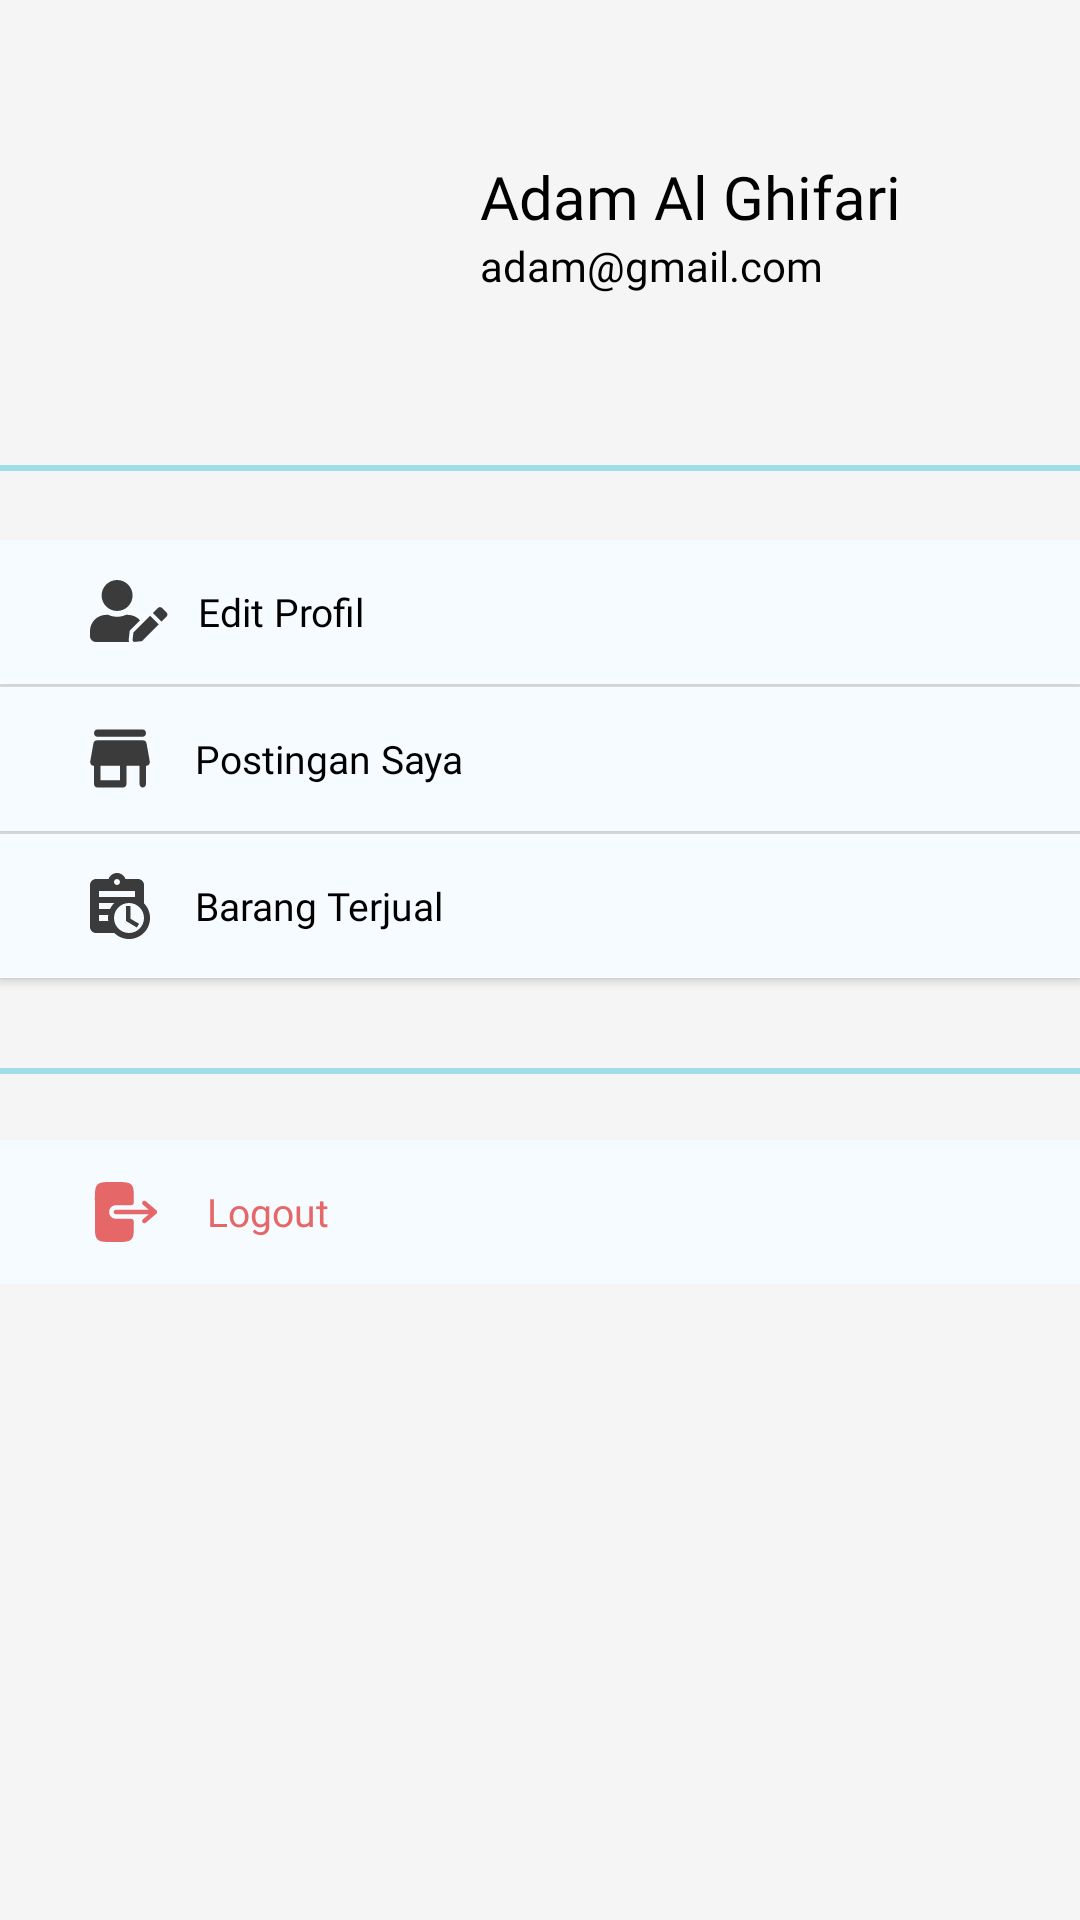

Here is an Android app screen rendered from its layout file. Give the layout XML and the strings, colors and styles it references.
<!-- AndroidManifest.xml: application theme Theme.AplikasiBarter -->
<!-- res/layout/fragment_akun.xml -->
<?xml version="1.0" encoding="utf-8"?>
<FrameLayout xmlns:android="http://schemas.android.com/apk/res/android"
    xmlns:tools="http://schemas.android.com/tools"
    android:layout_width="match_parent"
    android:layout_height="match_parent"
    xmlns:app="http://schemas.android.com/apk/res-auto"
    tools:context=".AkunFragment"
    android:id="@+id/frameakun"
    android:background="@color/background_primary">

    <LinearLayout
        android:id="@+id/header"
        android:layout_width="match_parent"
        android:layout_height="150dp"
        android:gravity="center|start"
        android:orientation="horizontal">

        <com.google.android.material.imageview.ShapeableImageView
            android:id="@+id/imageView"
            android:layout_width="100dp"
            android:layout_height="100dp"
            android:src="@drawable/foto_profil"
            android:layout_marginStart="40dp"
            android:scaleType="centerCrop"
            app:shapeAppearanceOverlay="@style/CircularImageView"/>

        <LinearLayout
            android:layout_width="wrap_content"
            android:layout_height="wrap_content"
            android:layout_gravity="center"
            android:layout_marginStart="20dp"
            android:orientation="vertical">

            <TextView
                android:id="@+id/nameTextView"
                android:layout_width="wrap_content"
                android:layout_height="wrap_content"
                android:fontFamily="@font/poppins_semibold"
                android:text="Adam Al Ghifari"
                android:textSize="20sp"
                android:textColor="@color/black"/>

            <TextView
                android:id="@+id/emailTextView"
                android:layout_width="wrap_content"
                android:textColor="@color/black"
                android:fontFamily="@font/poppins_medium"
                android:layout_height="wrap_content"
                android:text="adam@gmail.com" />
        </LinearLayout>

    </LinearLayout>

    
    <View
        android:layout_width="match_parent"
        android:layout_height="2dp"
        android:layout_marginTop="155dp"
        android:background="@drawable/vector_line"/>

    
    <LinearLayout
        android:layout_width="match_parent"
        android:layout_height="wrap_content"
        android:layout_marginTop="180dp"
        android:orientation="vertical">

        <androidx.appcompat.widget.AppCompatButton
            android:id="@+id/btnEditProfile"
            android:textColor="@color/black"
            android:layout_width="match_parent"
            android:layout_height="wrap_content"
            android:background="@color/menu_akun_selected"
            android:drawableStart="@drawable/vector_edit_profil"
            android:text="Edit Profil"
            android:textAllCaps="false"
            android:textSize="13sp"
            android:paddingStart="30dp"
            android:gravity="start|center_vertical"
            android:drawablePadding="10dp"
            android:fontFamily="@font/poppins_semibold" />

        
        <View
            android:layout_width="match_parent"
            android:layout_height="1dp"
            android:background="@color/background_primary"/>

        <androidx.appcompat.widget.AppCompatButton
            android:id="@+id/btnPostinganSaya"
            android:textColor="@color/black"
            android:layout_width="match_parent"
            android:layout_height="wrap_content"
            android:background="@color/menu_akun_selected"
            android:drawableStart="@drawable/vector_postingan_saya"
            android:text="Postingan Saya"
            android:textAllCaps="false"
            android:textSize="13sp"
            android:paddingStart="30dp"
            android:gravity="start|center_vertical"
            android:drawablePadding="15dp"
            android:fontFamily="@font/poppins_semibold" />

        
        <View
            android:layout_width="match_parent"
            android:layout_height="1dp"
            android:background="@color/background_primary"/>

        <androidx.appcompat.widget.AppCompatButton
            android:id="@+id/btnRiwayatBarter"
            android:textColor="@color/black"
            android:layout_width="match_parent"
            android:layout_height="wrap_content"
            android:background="@color/menu_akun_selected"
            android:drawableStart="@drawable/vector_riwayat_barter"
            android:text="Barang Terjual"
            android:textAllCaps="false"
            android:textSize="13sp"
            android:paddingStart="30dp"
            android:gravity="start|center_vertical"
            android:drawablePadding="15dp"
            android:fontFamily="@font/poppins_semibold" />

        
        <View
            android:layout_width="match_parent"
            android:layout_height="2dp"
            android:layout_marginTop="30dp"
            android:background="@drawable/vector_line"/>

    </LinearLayout>

    
    <LinearLayout
        android:layout_width="match_parent"
        android:layout_height="wrap_content"
        android:layout_marginTop="380dp"
        android:orientation="vertical">

        <androidx.appcompat.widget.AppCompatButton
            android:id="@+id/btnLogout"
            android:textColor="#E56768"
            android:layout_width="match_parent"
            android:layout_height="wrap_content"
            android:background="@color/menu_akun_selected"
            android:drawableStart="@drawable/vector_logout"
            android:text="Logout"
            android:textAllCaps="false"
            android:textSize="13sp"
            android:paddingStart="30dp"
            android:gravity="start|center_vertical"
            android:drawablePadding="15dp"
            android:fontFamily="@font/poppins_semibold" />
    </LinearLayout>


    
    <LinearLayout
        android:layout_width="match_parent"
        android:layout_height="match_parent"
        android:layout_marginTop="650dp"
        android:orientation="horizontal"
        android:gravity="center">

        <TextView
            android:layout_width="wrap_content"
            android:layout_height="wrap_content"
            android:text="App Version "
            android:fontFamily="@font/poppins_semibold"
            android:textColor="@color/black" />

        <TextView
            android:layout_width="wrap_content"
            android:layout_height="wrap_content"
            android:text="v 1.0"
            android:fontFamily="@font/poppins_medium"
            android:textColor="@color/black"
            android:textStyle="italic"/>

    </LinearLayout>

</FrameLayout>
<!-- resources referenced by this layout -->
<resources>
  <color name="background_primary">#F6F5F5</color>
  <color name="black">#FF000000</color>
  <color name="menu_akun_selected">#F6FBFF</color>
  <!-- drawable vector_edit_profil (drawable) -->
  <vector xmlns:android="http://schemas.android.com/apk/res/android"
      android:width="26dp"
      android:height="21dp"
      android:viewportWidth="26"
      android:viewportHeight="21">
    <path
        android:pathData="M9.034,10.324C11.885,10.324 14.196,8.014 14.196,5.162C14.196,2.311 11.885,0 9.034,0C6.183,0 3.872,2.311 3.872,5.162C3.872,8.014 6.183,10.324 9.034,10.324ZM12.647,11.615H11.974C11.079,12.026 10.082,12.26 9.034,12.26C7.985,12.26 6.993,12.026 6.094,11.615H5.42C2.428,11.615 0,14.043 0,17.035V18.713C0,19.782 0.867,20.649 1.936,20.649H13.023C12.926,20.375 12.885,20.084 12.918,19.79L13.192,17.334L13.24,16.886L13.559,16.567L16.676,13.45C15.688,12.333 14.257,11.615 12.647,11.615ZM14.474,17.475L14.2,19.935C14.156,20.346 14.503,20.693 14.91,20.645L17.366,20.371L22.927,14.809L20.036,11.917L14.474,17.475ZM25.529,10.845L24,9.316C23.625,8.941 23.012,8.941 22.637,9.316L21.113,10.841L20.947,11.006L23.843,13.898L25.529,12.212C25.904,11.833 25.904,11.224 25.529,10.845Z"
        android:fillColor="#3B3B3B"/>
  </vector>
  <!-- drawable vector_line (drawable) -->
  <vector xmlns:android="http://schemas.android.com/apk/res/android"
      android:width="360dp"
      android:height="2dp"
      android:viewportWidth="360"
      android:viewportHeight="2">
    <path
        android:pathData="M0,1L360,1"
        android:strokeAlpha="0.4"
        android:strokeWidth="2"
        android:fillColor="#00000000"
        android:strokeColor="#1EBBD7"/>
  </vector>
  <!-- drawable vector_postingan_saya (drawable) -->
  <vector xmlns:android="http://schemas.android.com/apk/res/android"
      android:width="20dp"
      android:height="21dp"
      android:viewportWidth="20"
      android:viewportHeight="21">
    <path
        android:pathData="M2.417,3.25H17.583C18.179,3.25 18.667,2.706 18.667,2.042C18.667,1.377 18.179,0.833 17.583,0.833H2.417C1.821,0.833 1.333,1.377 1.333,2.042C1.333,2.706 1.821,3.25 2.417,3.25ZM18.84,5.425C18.743,4.869 18.298,4.458 17.778,4.458H2.222C1.702,4.458 1.258,4.869 1.16,5.425L0.077,11.467C-0.053,12.216 0.456,12.917 1.138,12.917H1.333V18.958C1.333,19.623 1.821,20.167 2.417,20.167H11.083C11.679,20.167 12.167,19.623 12.167,18.958V12.917H16.5V18.958C16.5,19.623 16.987,20.167 17.583,20.167C18.179,20.167 18.667,19.623 18.667,18.958V12.917H18.862C19.544,12.917 20.053,12.216 19.923,11.467L18.84,5.425ZM10,17.75H3.5V12.917H10V17.75Z"
        android:fillColor="#3B3B3B"/>
  </vector>
  <!-- drawable vector_riwayat_barter (drawable) -->
  <vector xmlns:android="http://schemas.android.com/apk/res/android"
      android:width="20dp"
      android:height="22dp"
      android:viewportWidth="20"
      android:viewportHeight="22">
    <path
        android:pathData="M18,10.11V4C18,3.47 17.789,2.961 17.414,2.586C17.039,2.211 16.53,2 16,2H11.82C11.4,0.84 10.3,0 9,0C7.7,0 6.6,0.84 6.18,2H2C0.9,2 0,2.9 0,4V18C0,18.53 0.211,19.039 0.586,19.414C0.961,19.789 1.47,20 2,20H8.11C9.37,21.24 11.09,22 13,22C16.87,22 20,18.87 20,15C20,13.09 19.24,11.37 18,10.11ZM9,2C9.55,2 10,2.45 10,3C10,3.55 9.55,4 9,4C8.45,4 8,3.55 8,3C8,2.45 8.45,2 9,2ZM3,6H15V8H3V6ZM6.08,16H3V14H6.08C6.03,14.33 6,14.66 6,15C6,15.34 6.03,15.67 6.08,16ZM3,12V10H8.11C7.5,10.57 7.04,11.25 6.68,12H3ZM13,20C10.24,20 8,17.76 8,15C8,12.24 10.24,10 13,10C15.76,10 18,12.24 18,15C18,17.76 15.76,20 13,20ZM13.5,15.25L16.36,16.94L15.61,18.16L12,16V11H13.5V15.25Z"
        android:fillColor="#3B3B3B"/>
  </vector>
  <style name="CircularImageView">
          <item name="cornerFamily">rounded</item>
          <item name="cornerSize">50%</item>
      </style>
  <style name="Theme.AplikasiBarter" parent="Base.Theme.AplikasiBarter" />
  <style name="Base.Theme.AplikasiBarter" parent="Theme.Material3.DayNight.NoActionBar">
          
          
          <item name="android:statusBarColor">@color/blue</item>
      </style>
  <color name="blue">#1EBBD7</color>
</resources>
